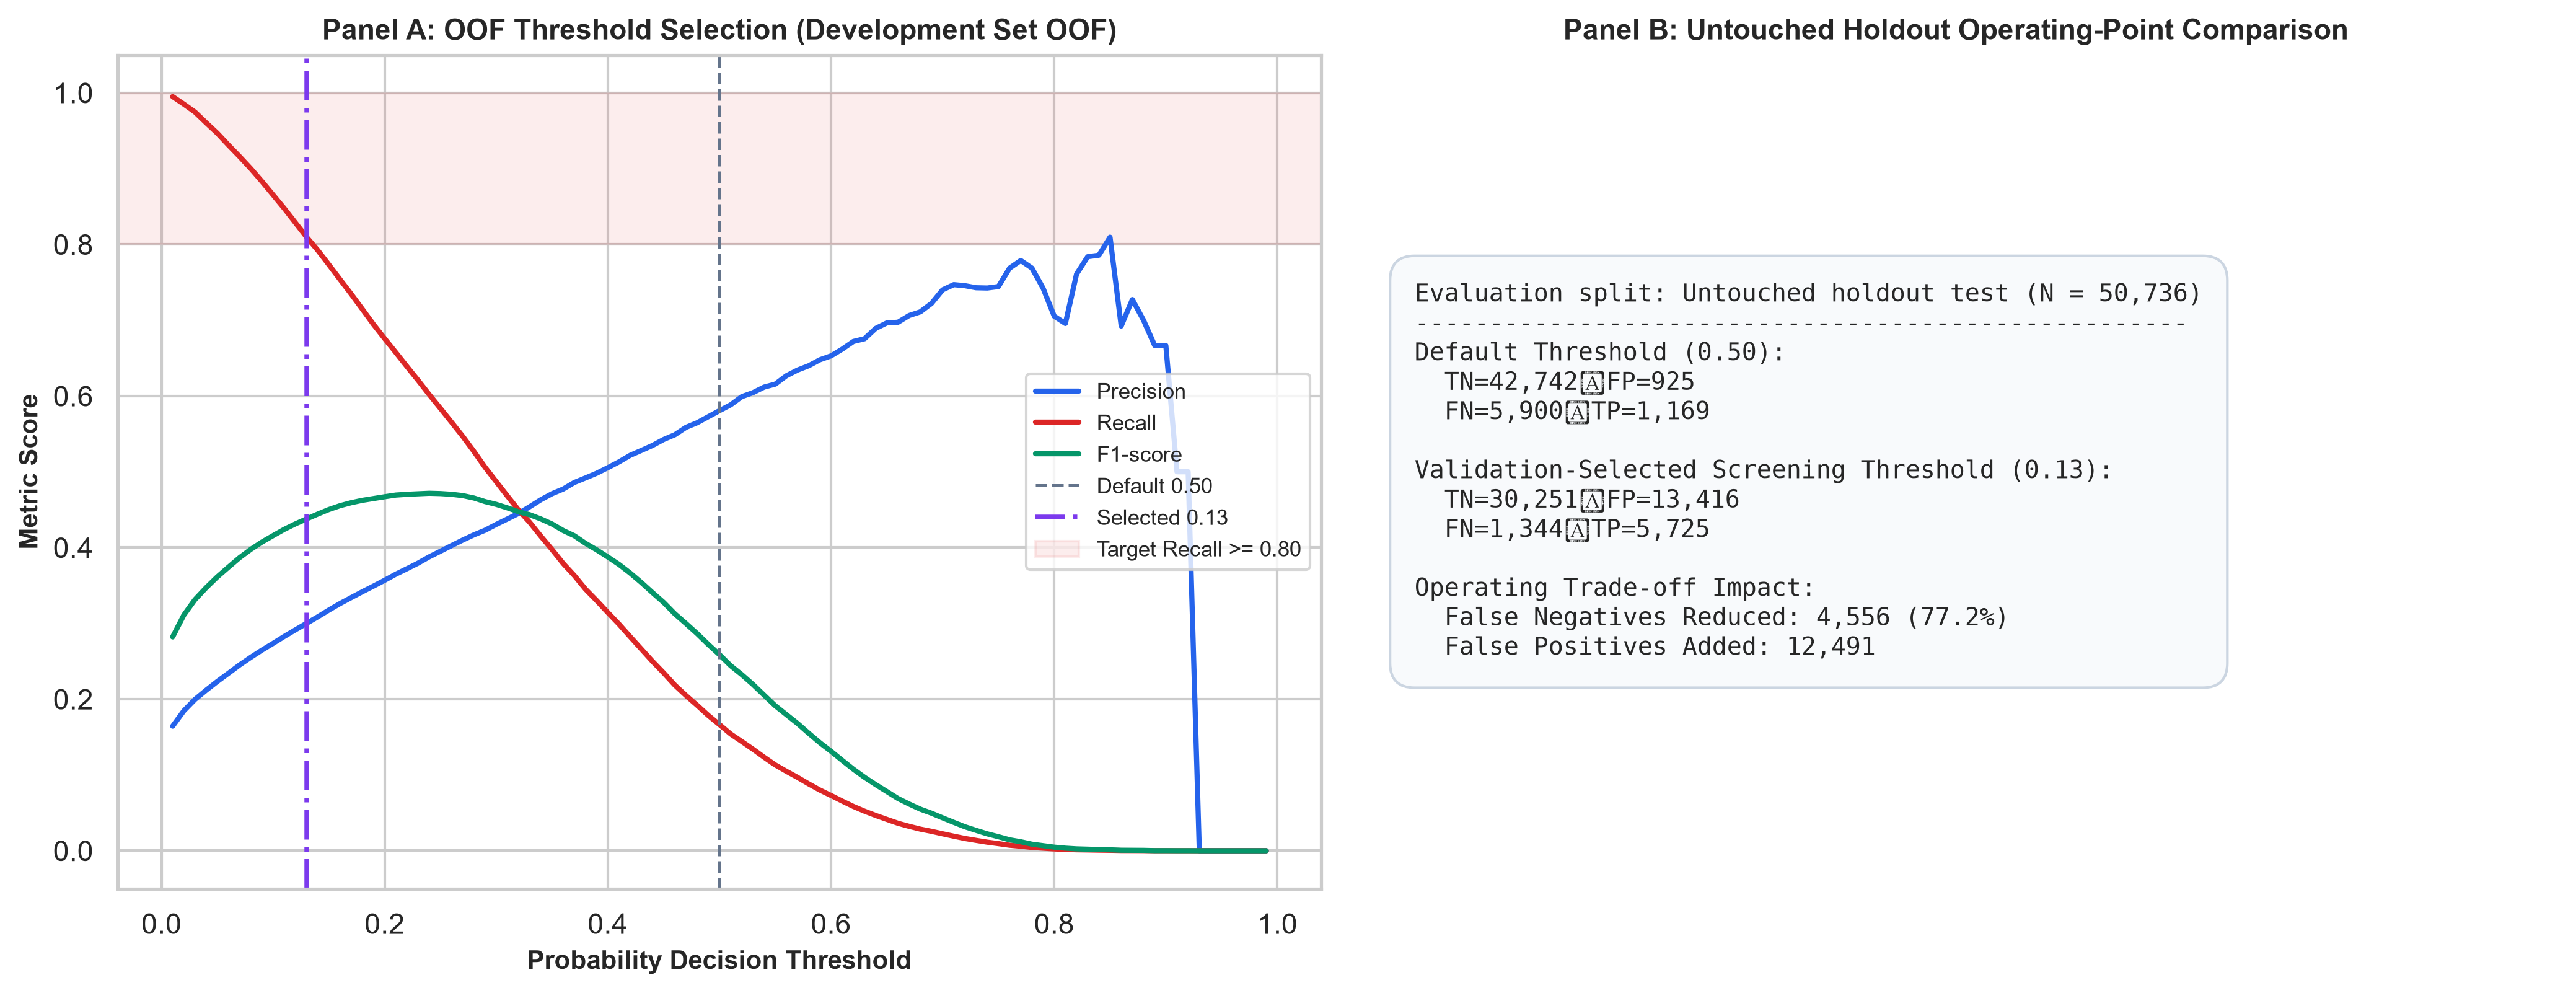

The file beside this chart, header and first rows:
Threshold, Accuracy, Precision, Recall, F1-score, True Positives, False Negatives, False Positives, True Negatives, Evaluation_Split
0.01, 0.2943, 0.1643, 0.995, 0.2821, 28137, 140, 143076, 31591, Development OOF
0.02, 0.3914, 0.1845, 0.9851, 0.3109, 27856, 421, 123090, 51577, Development OOF
0.03, 0.4519, 0.1996, 0.9746, 0.3313, 27560, 717, 110521, 64146, Development OOF
0.04, 0.4963, 0.2117, 0.9605, 0.347, 27160, 1117, 101107, 73560, Development OOF
0.05, 0.5337, 0.2233, 0.9468, 0.3613, 26772, 1505, 93134, 81533, Development OOF
0.06, 0.566, 0.2341, 0.9311, 0.3741, 26328, 1949, 86136, 88531, Development OOF
0.07, 0.5952, 0.2451, 0.9159, 0.3867, 25899, 2378, 79781, 94886, Development OOF
0.08, 0.62, 0.2552, 0.9001, 0.3976, 25452, 2825, 74298, 100369, Development OOF
0.09, 0.6419, 0.2647, 0.8831, 0.4073, 24971, 3306, 69373, 105294, Development OOF
0.1, 0.6611, 0.2736, 0.8653, 0.4157, 24469, 3808, 64966, 109701, Development OOF
0.11, 0.6792, 0.2827, 0.8475, 0.424, 23965, 4312, 60796, 113871, Development OOF
0.12, 0.6955, 0.2915, 0.8286, 0.4312, 23431, 4846, 56959, 117708, Development OOF
0.13, 0.7102, 0.3, 0.8097, 0.4378, 22897, 5380, 53432, 121235, Development OOF
0.14, 0.7237, 0.3086, 0.7924, 0.4442, 22406, 5871, 50207, 124460, Development OOF
0.15, 0.7369, 0.3175, 0.7732, 0.4502, 21864, 6413, 46989, 127678, Development OOF
0.16, 0.7487, 0.3261, 0.7538, 0.4552, 21314, 6963, 44046, 130621, Development OOF
0.17, 0.7589, 0.334, 0.7345, 0.4592, 20770, 7507, 41419, 133248, Development OOF
0.18, 0.7684, 0.3417, 0.7146, 0.4623, 20206, 8071, 38926, 135741, Development OOF
0.19, 0.7771, 0.3492, 0.6944, 0.4647, 19636, 8641, 36598, 138069, Development OOF
0.2, 0.7852, 0.3569, 0.6757, 0.4671, 19106, 9171, 34431, 140236, Development OOF
0.21, 0.7928, 0.3649, 0.6574, 0.4693, 18588, 9689, 32354, 142313, Development OOF
0.22, 0.7995, 0.3721, 0.6388, 0.4703, 18063, 10214, 30477, 144190, Development OOF
0.23, 0.8058, 0.3795, 0.6206, 0.471, 17548, 10729, 28692, 145975, Development OOF
0.24, 0.8122, 0.3878, 0.6017, 0.4716, 17015, 11262, 26859, 147808, Development OOF
0.25, 0.8175, 0.3952, 0.5836, 0.4713, 16502, 11775, 25256, 149411, Development OOF
0.26, 0.8226, 0.4027, 0.5652, 0.4703, 15982, 12295, 23709, 150958, Development OOF
0.27, 0.8272, 0.41, 0.5467, 0.4686, 15458, 12819, 22247, 152420, Development OOF
0.28, 0.8314, 0.4168, 0.5268, 0.4654, 14896, 13381, 20842, 153825, Development OOF
0.29, 0.8349, 0.4229, 0.5059, 0.4607, 14305, 13972, 19524, 155143, Development OOF
0.3, 0.8388, 0.4305, 0.4869, 0.457, 13768, 14509, 18210, 156457, Development OOF
0.31, 0.8421, 0.4377, 0.468, 0.4524, 13234, 15043, 16998, 157669, Development OOF
0.32, 0.8452, 0.4451, 0.4494, 0.4472, 12709, 15568, 15846, 158821, Development OOF
0.33, 0.8484, 0.4539, 0.4332, 0.4433, 12251, 16026, 14739, 159928, Development OOF
0.34, 0.8515, 0.4632, 0.4149, 0.4377, 11733, 16544, 13599, 161068, Development OOF
0.35, 0.8539, 0.4711, 0.3974, 0.4311, 11236, 17041, 12615, 162052, Development OOF
0.36, 0.8556, 0.4772, 0.379, 0.4225, 10716, 17561, 11738, 162929, Development OOF
0.37, 0.8577, 0.4859, 0.363, 0.4156, 10265, 18012, 10860, 163807, Development OOF
0.38, 0.8591, 0.4919, 0.3451, 0.4056, 9757, 18520, 10079, 164588, Development OOF
0.39, 0.8603, 0.4981, 0.33, 0.397, 9331, 18946, 9403, 165264, Development OOF
0.4, 0.8616, 0.5054, 0.3142, 0.3875, 8886, 19391, 8695, 165972, Development OOF
0.41, 0.8628, 0.5131, 0.2989, 0.3777, 8452, 19825, 8021, 166646, Development OOF
0.42, 0.8639, 0.5217, 0.2823, 0.3664, 7984, 20293, 7320, 167347, Development OOF
0.43, 0.8646, 0.5281, 0.2661, 0.3539, 7525, 20752, 6723, 167944, Development OOF
0.44, 0.8652, 0.5347, 0.2498, 0.3406, 7065, 21212, 6148, 168519, Development OOF
0.45, 0.8658, 0.5426, 0.2346, 0.3276, 6635, 21642, 5593, 169074, Development OOF
0.46, 0.8661, 0.5488, 0.2186, 0.3126, 6180, 22097, 5080, 169587, Development OOF
0.47, 0.8667, 0.5586, 0.2048, 0.2997, 5792, 22485, 4577, 170090, Development OOF
0.48, 0.8668, 0.5647, 0.1919, 0.2865, 5427, 22850, 4184, 170483, Development OOF
0.49, 0.867, 0.5727, 0.1785, 0.2722, 5048, 23229, 3767, 170900, Development OOF
0.5, 0.8671, 0.5806, 0.1665, 0.2587, 4707, 23570, 3400, 171267, Development OOF
0.51, 0.8671, 0.5883, 0.1541, 0.2442, 4357, 23920, 3049, 171618, Development OOF
0.52, 0.8673, 0.5991, 0.1441, 0.2323, 4075, 24202, 2727, 171940, Development OOF
0.53, 0.8671, 0.6044, 0.134, 0.2194, 3790, 24487, 2481, 172186, Development OOF
0.54, 0.8669, 0.6117, 0.1234, 0.2053, 3488, 24789, 2214, 172453, Development OOF
0.55, 0.8666, 0.6157, 0.1132, 0.1913, 3202, 25075, 1999, 172668, Development OOF
0.56, 0.8666, 0.6267, 0.1048, 0.1795, 2963, 25314, 1765, 172902, Development OOF
0.57, 0.8664, 0.6342, 0.09676, 0.1679, 2736, 25541, 1578, 173089, Development OOF
0.58, 0.866, 0.6399, 0.08816, 0.155, 2493, 25784, 1403, 173264, Development OOF
0.59, 0.8658, 0.6478, 0.08007, 0.1425, 2264, 26013, 1231, 173436, Development OOF
0.6, 0.8654, 0.6529, 0.07292, 0.1312, 2062, 26215, 1096, 173571, Development OOF
... 39 more rows
